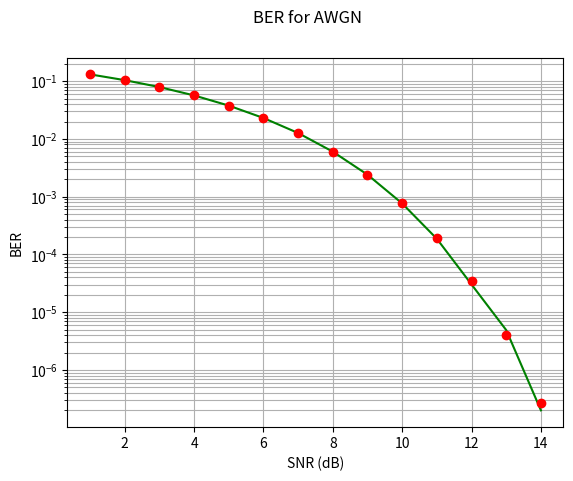

Write the Python code that produced this figure.
import numpy as np
import matplotlib.pyplot as plt
import numpy.random as nr
from scipy.stats import norm

blockLength = 10000000;
SNRdB = np.arange(1.0,14.1);
BER = np.zeros(SNRdB.size);
SNR = 10**(SNRdB/10);
Sym = 2*nr.randint(2,size=blockLength)-1;



noise = nr.normal(0.0,1.0,blockLength);
for K in range(SNRdB.size):
    TxBits = np.sqrt(SNR[K])*Sym;
    RxBits=TxBits+noise;
    DecBits=2*(RxBits>0)-1;
    BER[K]=BER[K]+np.sum(DecBits!=Sym);

   
BER = BER/blockLength;
plt.yscale('log')
plt.plot(SNRdB, BER,'g-');
plt.plot(SNRdB, 1-norm.cdf(np.sqrt(SNR)),'ro');
plt.grid(1,which='both')
plt.suptitle('BER for AWGN')
plt.xlabel('SNR (dB)')
plt.ylabel('BER') 
plt.savefig('BER for AWGN.png', dpi = 300)